Run: headless pygame with SDL's dummy video driver; simulated clock (each Clock.tick advances the game by its frame time, no real sleeping); random seed 0; keys injected as events and as key.get_pressed() state; no mouse input.
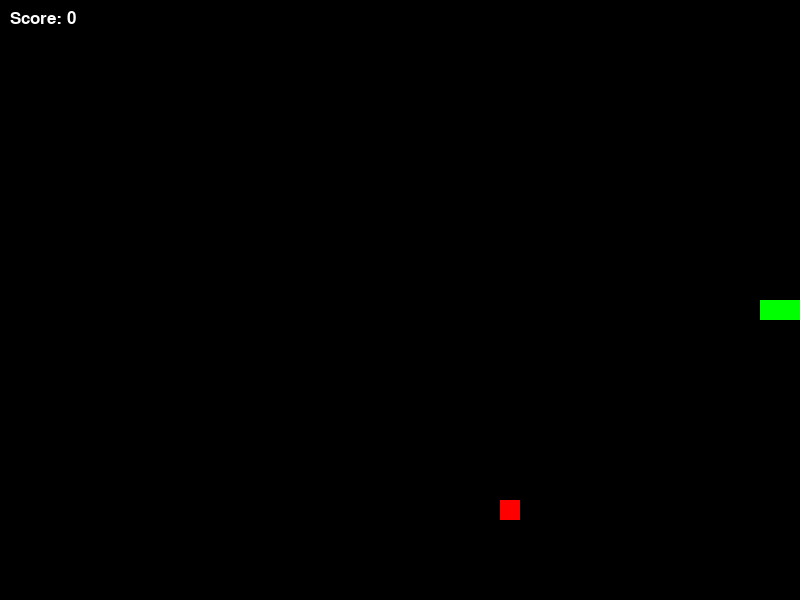
Frame 1 of 1 · flips 1–60 · no input (game ended)

The pygame program that drew these frames:

import pygame
import random

# Initialize pygame
pygame.init()

# Set up display
WIDTH, HEIGHT = 800, 600
WIN = pygame.display.set_mode((WIDTH, HEIGHT))
pygame.display.set_caption("Snake Game")

# Colors
WHITE = (255, 255, 255)
GREEN = (0, 255, 0)
RED = (255, 0, 0)

# Snake properties
BLOCK_SIZE = 20
SNAKE_SPEED = 10

# Snake starting position and initial direction
snake_pos = [WIDTH / 2, HEIGHT / 2]
snake_body = [[WIDTH / 2, HEIGHT / 2], [WIDTH / 2 - BLOCK_SIZE, HEIGHT / 2], [WIDTH / 2 - (2 * BLOCK_SIZE), HEIGHT / 2]]
direction = 'RIGHT'

# Food position
food_pos = [random.randrange(1, (WIDTH//BLOCK_SIZE)) * BLOCK_SIZE,
            random.randrange(1, (HEIGHT//BLOCK_SIZE)) * BLOCK_SIZE]

# Score
score = 0

# Function to display score
def display_score():
    font = pygame.font.SysFont('arial', 25)
    score_text = font.render("Score: " + str(score), True, WHITE)
    WIN.blit(score_text, [10, 10])

# Function to draw snake
def draw_snake():
    for pos in snake_body:
        pygame.draw.rect(WIN, GREEN, pygame.Rect(pos[0], pos[1], BLOCK_SIZE, BLOCK_SIZE))

# Function to generate food
def generate_food():
    global food_pos
    food_pos = [random.randrange(1, (WIDTH//BLOCK_SIZE)) * BLOCK_SIZE,
                random.randrange(1, (HEIGHT//BLOCK_SIZE)) * BLOCK_SIZE]

# Main game loop
def main():
    global direction, score

    run = True
    clock = pygame.time.Clock()

    while run:
        for event in pygame.event.get():
            if event.type == pygame.QUIT:
                run = False
            elif event.type == pygame.KEYDOWN:
                if event.key == pygame.K_UP and direction != 'DOWN':
                    direction = 'UP'
                elif event.key == pygame.K_DOWN and direction != 'UP':
                    direction = 'DOWN'
                elif event.key == pygame.K_LEFT and direction != 'RIGHT':
                    direction = 'LEFT'
                elif event.key == pygame.K_RIGHT and direction != 'LEFT':
                    direction = 'RIGHT'

        # Move snake
        if direction == 'UP':
            snake_pos[1] -= BLOCK_SIZE
        elif direction == 'DOWN':
            snake_pos[1] += BLOCK_SIZE
        elif direction == 'LEFT':
            snake_pos[0] -= BLOCK_SIZE
        elif direction == 'RIGHT':
            snake_pos[0] += BLOCK_SIZE

        # Check if snake eats food
        if snake_pos == food_pos:
            score += 1
            generate_food()
        else:
            snake_body.pop()  # Remove tail segment

        # Check if snake hits wall or itself
        if snake_pos[0] < 0 or snake_pos[0] >= WIDTH or snake_pos[1] < 0 or snake_pos[1] >= HEIGHT:
            run = False
        for block in snake_body[1:]:
            if snake_pos == block:
                run = False

        # Update snake body
        snake_body.insert(0, list(snake_pos))

        # Draw everything
        WIN.fill((0, 0, 0))
        pygame.draw.rect(WIN, RED, pygame.Rect(food_pos[0], food_pos[1], BLOCK_SIZE, BLOCK_SIZE))
        draw_snake()
        display_score()
        pygame.display.update()
        clock.tick(SNAKE_SPEED)

    pygame.quit()

if __name__ == "__main__":
    main()
